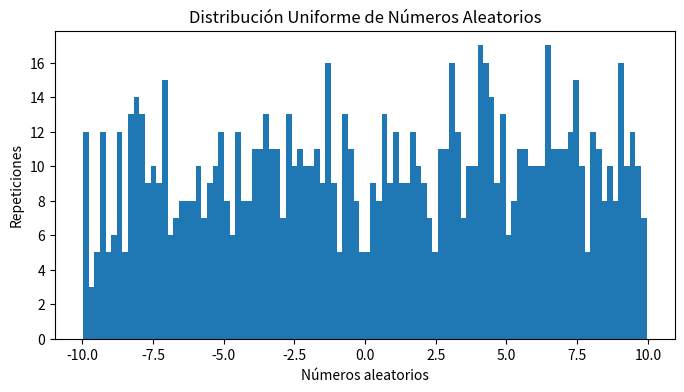
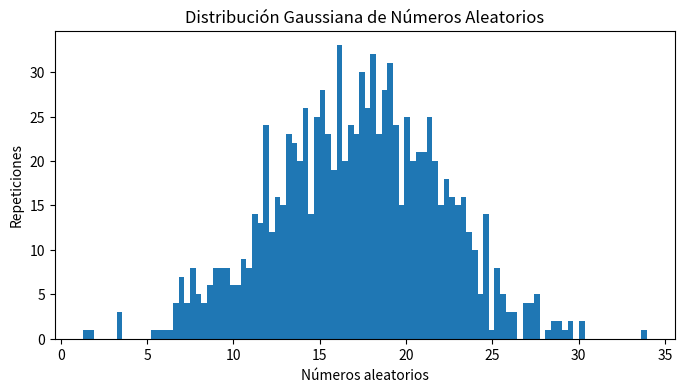
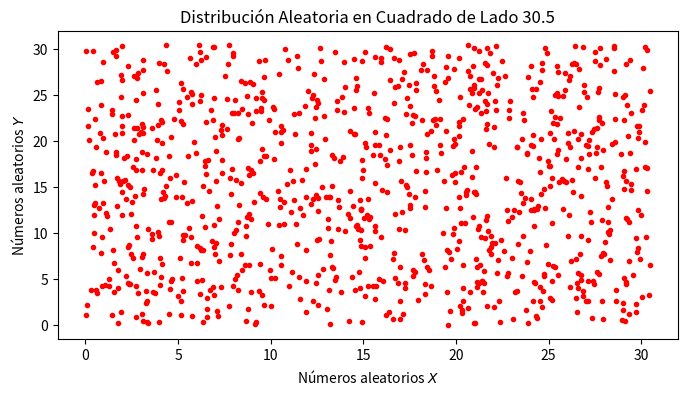
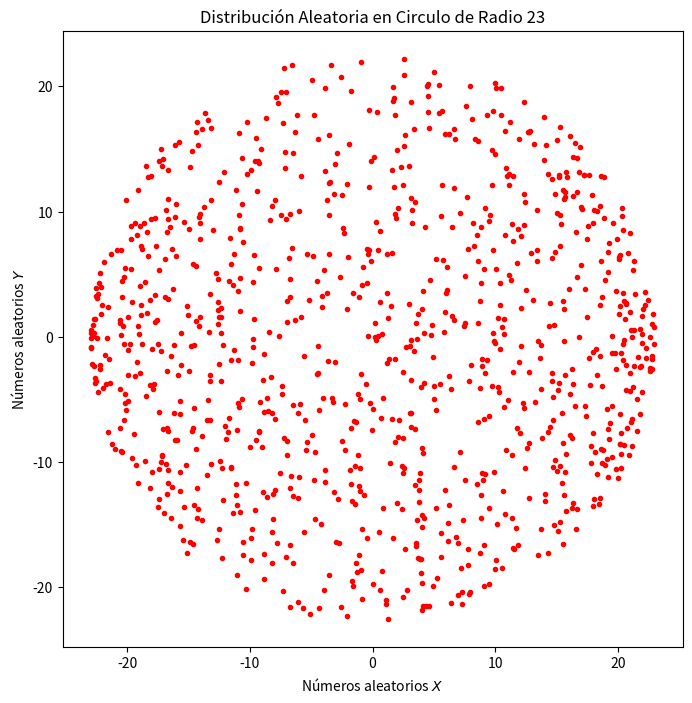

Reproduce these figures in Python, in order. (Note: this script raises an exception after producing the figures.)
import numpy as np
import matplotlib.pylab as plt

#Distribución uniforme
unif = np.random.random(1000)*20 -10

fig0 = plt.figure(figsize=(8,4))
ax = fig0.add_subplot(111)
ax.hist(unif, bins = 100)
ax.set_xlabel('Números aleatorios')
ax.set_ylabel('Repeticiones')
ax.set_title('Distribución Uniforme de Números Aleatorios')

plt.savefig('uniforme.pdf')

#Distribución gaussiana
gauss = np.random.normal(17,5,1000)

fig1 = plt.figure(figsize=(8,4))
ax = fig1.add_subplot(111)
ax.hist(gauss, bins = 100)
ax.set_xlabel('Números aleatorios')
ax.set_ylabel('Repeticiones')
ax.set_title('Distribución Gaussiana de Números Aleatorios')

plt.savefig('gaussiana.pdf')

#Rectangulo Aleatorio
cuad1 = np.random.random(1000)*30.5 -0
cuad2 = np.random.random(1000)*30.5 -0

fig2 = plt.figure(figsize=(8,4))
ax = fig2.add_subplot(111)
ax.plot(cuad1, cuad2,'.r')
ax.set_xlabel('Números aleatorios $X$')
ax.set_ylabel('Números aleatorios $Y$')
ax.set_title('Distribución Aleatoria en Cuadrado de Lado 30.5')

plt.savefig('cuadrado.pdf')

#Círculo aleatorio
r = 23
circX = np.random.random(1000)*46 -23
circY = np.empty([1000])

for i in range(len(circX)):
    y = np.sqrt((r**2 - np.abs(circX[i])**2))
    circY[i] = np.random.random(1)*np.abs(y*2) -y

fig3 = plt.figure(figsize=(8,8))
ax = fig3.add_subplot(111)
ax.plot(circX, circY,'.r')
ax.set_xlabel('Números aleatorios $X$')
ax.set_ylabel('Números aleatorios $Y$')
ax.set_title('Distribución Aleatoria en Circulo de Radio 23')
plt.savefig('circulo.pdf')

def meGustaCaminar (datax, datay, sigma):
    probPaso = np.random.random(100)*1
    onex = []
    oney = []
    caminatax = []
    caminatay = []
    
    for i in range(len(datax)):
        for j in range(len(probPaso)):
            tamPasox = np.random.normal(datax[i],sigma,100)
            tamPasoy = np.random.normal(datay[i],sigma,100)
            #Pa la derecha
            if (probPaso[j]<=0.25):
                datax[i] = datax[i]+tamPasox[j]
                datay[i] = datay[i]
                if(datax[i] > 30.5):
                    datax[i] = datax[i]-30.5
            #Pa la izquierda
            if (probPaso[j] > 0.25 and probPaso[j]<=0.50):
                datax[i] = datax[i]-tamPasox[j]
                datay[i] = datay[i]
                if(datax[i] < 0):
                    datax[i] = datax[i]+30.5
            #Suavecito para abajo
            if (probPaso[j] > 0.50 and probPaso[j]<=0.75):
                datax[i] = datax[i]
                datay[i] = datay[i]-tamPasoy[j]
                if(datay[i] < 0):
                    datay[i] = datay[i]+30.5
            #Suavecito para arriba
            if (probPaso[j] > 0.75 and probPaso[j]<=1):
                datax[i] = datax[i]
                datay[i] = datay[i]+tamPasoy[j]
                if(datay[i] > 30.5):
                    datay[i] = datay[i]-30.5
            if(i == 0):
                onex.append(datax[i])
                oney.append(datay[i])
        
        caminatax.append(datax[i])
        caminatay.append(datay[i])
    return np.array([onex, oney, caminatax, caminatay])

cCuad1 = np.copy(cuad1)
cCuad2 = np.copy(cuad2)

unPuntx0 = meGustaCaminar(cCuad1,cCuad2,0.25)[0]
unPunty0 = meGustaCaminar(cCuad1,cCuad2,0.25)[1]
posFinx = meGustaCaminar(cCuad1,cCuad2,0.25)[2]
posFiny = meGustaCaminar(cCuad1,cCuad2,0.25)[3]

unPuntx1 = meGustaCaminar(cCuad1,cCuad2,0.00025)[0]
unPunty1 = meGustaCaminar(cCuad1,cCuad2,0.00025)[1]

unPuntx2 = meGustaCaminar(cCuad1,cCuad2,2.5)[0]
unPunty2 = meGustaCaminar(cCuad1,cCuad2,2.5)[1]

fig4 = plt.figure(figsize = (8,6))
ax0 = fig4.add_subplot(111)
ax0.plot(unPuntx0, unPunty0, '.r-', label = 'Trayectoria de un solo punto')
ax0.legend()

plt.savefig('puntoCaminata.pdf')

fig5 = plt.figure(figsize = (8,6))
ax0 = fig5.add_subplot(111)
ax0.plot(posFinx, posFiny, '.k', label = 'Todos los puntos hicieeron recorrido')
ax0.legend()

plt.savefig('DistCaminata.pdf')

fig6 = plt.figure(figsize = (8,6))
ax0 = fig6.add_subplot(121)
ax0.plot(unPuntx1, unPunty1, '.b-', label = 'Trayectoria de un solo punto con sigma 0.00025')
ax0.legend()

ax1 = fig6.add_subplot(122)
ax1.plot(unPuntx2, unPunty2, '.b-', label = 'Trayectoria de un solo punto con sigma 2.5')
ax1.legend()

plt.savefig('sigmaCaminata.pdf')